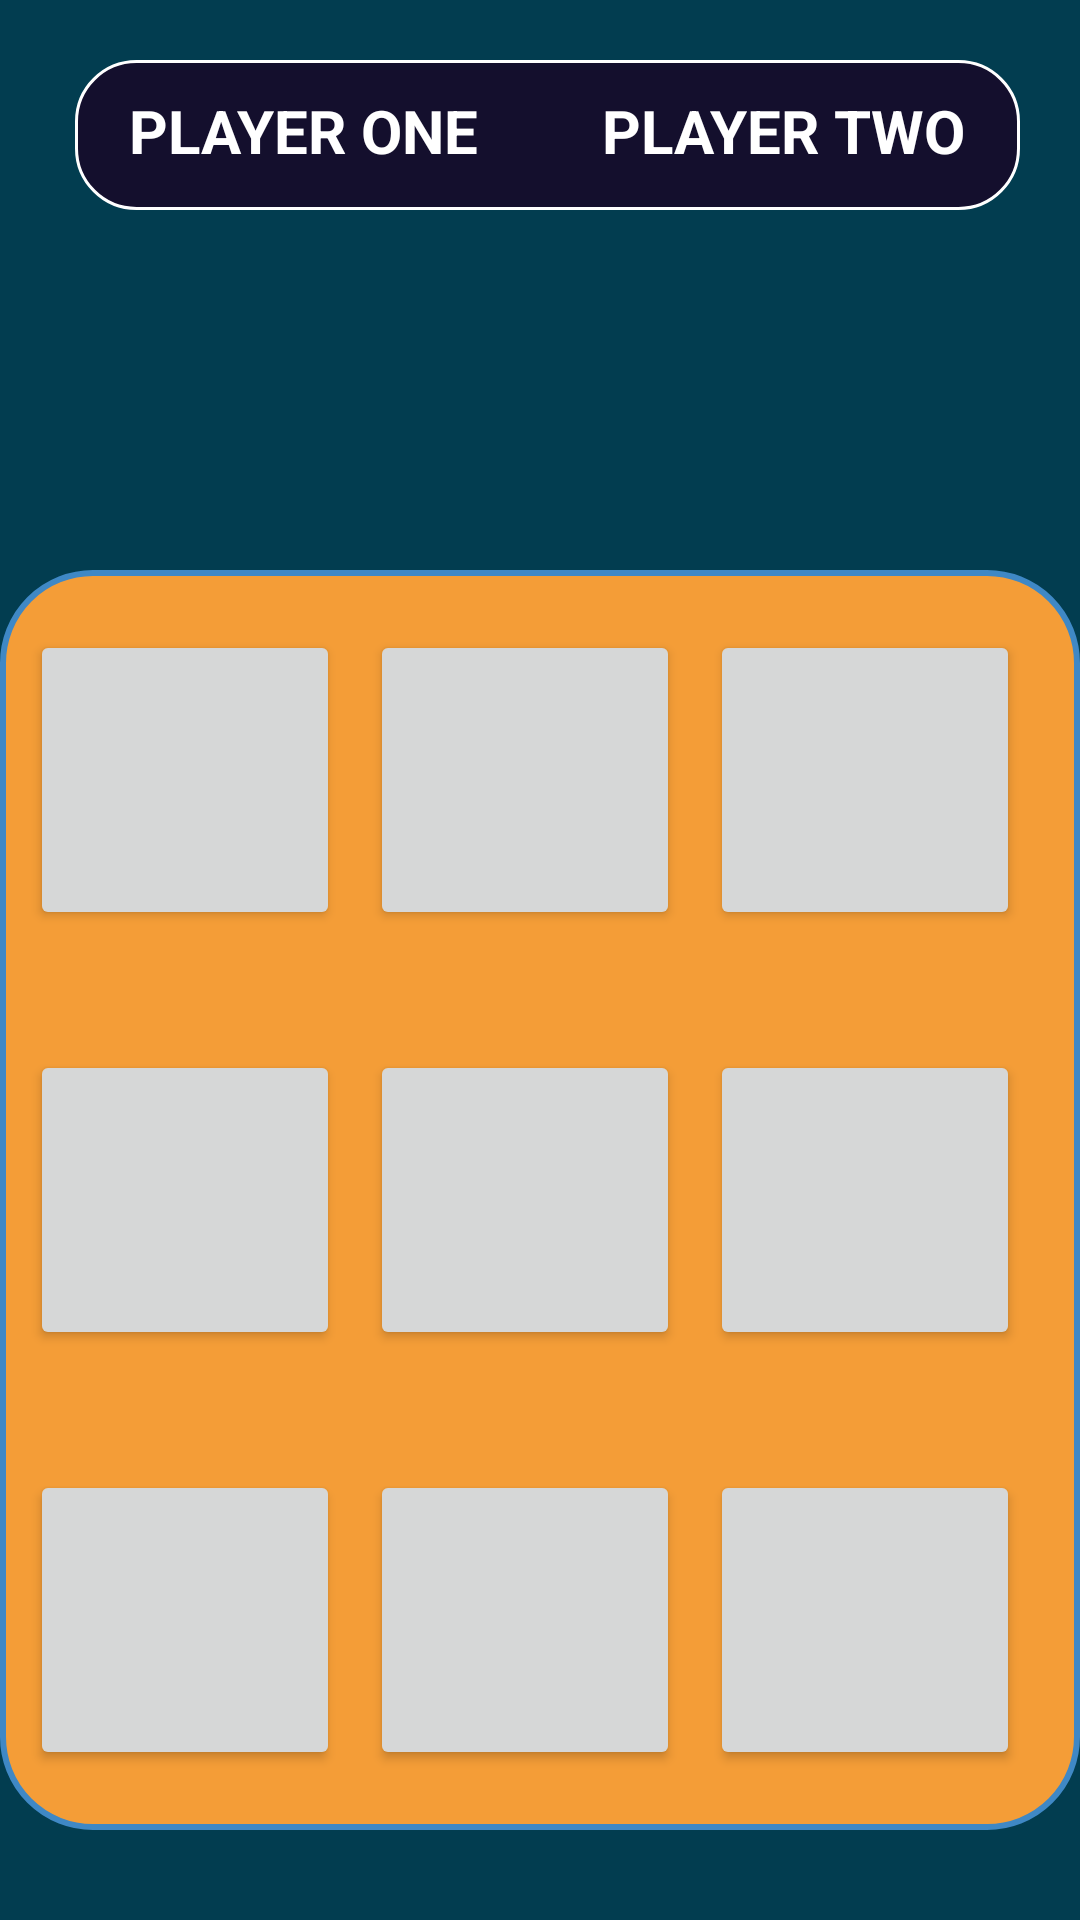

Reconstruct the res/layout file that produces this screen, plus the resources it refers to.
<!-- AndroidManifest.xml: application theme Theme.TicTacToeXT -->
<!-- res/layout/activity_board.xml -->
<?xml version="1.0" encoding="utf-8"?>
<RelativeLayout xmlns:android="http://schemas.android.com/apk/res/android"
    xmlns:app="http://schemas.android.com/apk/res-auto"
    xmlns:tools="http://schemas.android.com/tools"
    android:layout_width="match_parent"
    android:layout_height="match_parent"
    android:background="@color/midnightgreen"
    tools:context=".Board">


    <LinearLayout
        android:layout_width="match_parent"
        android:layout_height="match_parent"
        android:orientation="vertical"
        android:weightSum="2">

        <LinearLayout
            android:layout_width="match_parent"
            android:layout_height="50dp"
            android:layout_marginStart="25dp"
            android:layout_marginTop="20dp"
            android:layout_marginEnd="20dp"
            android:background="@drawable/round_blue_border"
            android:orientation="horizontal">

            <TextView
                android:id="@+id/playerOneName"
                android:layout_width="wrap_content"
                android:layout_height="wrap_content"
                android:layout_marginTop="10dp"
                android:layout_weight="1"
                android:gravity="center"
                android:text="Player One"
                android:textAllCaps="true"
                android:textColor="#FFF"
                android:textSize="20sp"
                android:textStyle="bold" />

            <TextView
                android:id="@+id/playerTwoName"
                android:layout_width="wrap_content"
                android:layout_height="wrap_content"
                android:layout_marginStart="5dp"
                android:layout_marginTop="10dp"
                android:layout_weight="1"
                android:gravity="center"
                android:text="Player Two"
                android:textAllCaps="true"
                android:textColor="#FFF"

                android:textSize="20sp"
                android:textStyle="bold" />
        </LinearLayout>

        

        <LinearLayout
            android:layout_width="match_parent"
            android:layout_height="wrap_content"
            android:layout_marginTop="120dp"
            android:layout_marginBottom="30dp"
            android:layout_weight="2"
            android:background="@drawable/grid_background"
            android:orientation="vertical"
            android:weightSum="3">

            <LinearLayout
                android:layout_width="match_parent"
                android:layout_height="wrap_content"
                android:layout_marginStart="10dp"
                android:layout_marginTop="10dp"
                android:layout_marginEnd="10dp"
                android:layout_marginBottom="10dp"
                android:layout_weight="1"
                android:gravity="center"
                android:orientation="horizontal"
                android:weightSum="3">

                <Button
                    android:id="@+id/button_1"
                    android:layout_width="50dp"
                    android:layout_height="100dp"
                    android:layout_marginEnd="10dp"
                    android:layout_weight="1"
                    android:insetTop="0dp"
                    android:insetBottom="0dp"
                    android:onClick="clickButton"
                    android:text=""
                    android:textAllCaps="true"
                    android:textSize="30sp" />

                <Button
                    android:id="@+id/button_2"
                    android:layout_width="50dp"
                    android:layout_height="100dp"
                    android:layout_marginEnd="10dp"
                    android:layout_weight="1"
                    android:insetTop="0dp"
                    android:insetBottom="0dp"
                    android:onClick="clickButton"
                    android:text=""
                    android:textAllCaps="true"
                    android:textSize="30sp" />

                <Button
                    android:id="@+id/button_3"
                    android:layout_width="50dp"
                    android:layout_height="100dp"
                    android:layout_marginEnd="10dp"
                    android:layout_weight="1"
                    android:insetTop="0dp"
                    android:insetBottom="0dp"
                    android:onClick="clickButton"
                    android:text=""
                    android:textAllCaps="true"
                    android:textSize="30sp" />
            </LinearLayout>

            <LinearLayout
                android:layout_width="match_parent"
                android:layout_height="wrap_content"
                android:layout_marginStart="10dp"
                android:layout_marginTop="10dp"
                android:layout_marginEnd="10dp"
                android:layout_marginBottom="10dp"
                android:layout_weight="1"
                android:gravity="center"
                android:orientation="horizontal"
                android:weightSum="3">

                <Button
                    android:id="@+id/button_4"
                    android:layout_width="50dp"
                    android:layout_height="100dp"
                    android:layout_marginEnd="10dp"
                    android:layout_weight="1"
                    android:insetTop="0dp"
                    android:insetBottom="0dp"
                    android:onClick="clickButton"
                    android:text=""
                    android:textAllCaps="true"
                    android:textSize="30sp" />

                <Button
                    android:id="@+id/button_5"
                    android:layout_width="50dp"
                    android:layout_height="100dp"
                    android:layout_marginEnd="10dp"
                    android:layout_weight="1"
                    android:insetTop="0dp"
                    android:insetBottom="0dp"
                    android:onClick="clickButton"
                    android:text=""
                    android:textAllCaps="true"
                    android:textSize="30sp" />

                <Button
                    android:id="@+id/button_6"
                    android:layout_width="50dp"
                    android:layout_height="100dp"
                    android:layout_marginEnd="10dp"
                    android:layout_weight="1"
                    android:insetTop="0dp"
                    android:insetBottom="0dp"
                    android:onClick="clickButton"
                    android:text=""
                    android:textAllCaps="true"
                    android:textSize="30sp" />
            </LinearLayout>

            <LinearLayout
                android:layout_width="match_parent"
                android:layout_height="wrap_content"
                android:layout_marginStart="10dp"
                android:layout_marginTop="10dp"
                android:layout_marginEnd="10dp"
                android:layout_marginBottom="10dp"
                android:layout_weight="1"
                android:gravity="center"
                android:orientation="horizontal"
                android:weightSum="3">

                <Button
                    android:id="@+id/button_7"
                    android:layout_width="50dp"
                    android:layout_height="100dp"
                    android:layout_marginEnd="10dp"
                    android:layout_weight="1"
                    android:insetTop="0dp"
                    android:insetBottom="0dp"
                    android:onClick="clickButton"
                    android:text=""
                    android:textAllCaps="true"
                    android:textSize="30sp" />

                <Button
                    android:id="@+id/button_8"
                    android:layout_width="50dp"
                    android:layout_height="100dp"
                    android:layout_marginEnd="10dp"
                    android:layout_weight="1"
                    android:insetTop="0dp"
                    android:insetBottom="0dp"
                    android:onClick="clickButton"
                    android:text=""
                    android:textAllCaps="true"
                    android:textSize="30sp" />

                <Button
                    android:id="@+id/button_9"
                    android:layout_width="50dp"
                    android:layout_height="100dp"
                    android:layout_marginEnd="10dp"
                    android:layout_weight="1"
                    android:insetTop="0dp"
                    android:insetBottom="0dp"
                    android:onClick="clickButton"
                    android:text=""
                    android:textAllCaps="true"
                    android:textSize="30sp" />
            </LinearLayout>
        </LinearLayout>
    </LinearLayout>

</RelativeLayout>
<!-- resources referenced by this layout -->
<resources>
  <color name="midnightgreen">#023D50</color>
  <!-- drawable grid_background (drawable) -->
  <?xml version="1.0" encoding="utf-8"?>
  <shape xmlns:android="http://schemas.android.com/apk/res/android"
      android:shape="rectangle">
  
      <solid android:color="@color/saffron"/>
      <stroke android:width="2dp" android:color="@color/greenblue"/>
      <corners android:radius="30dp"/>
  
  
  </shape>
  <!-- drawable round_blue_border (drawable) -->
  <?xml version="1.0" encoding="utf-8"?>
  <shape xmlns:android="http://schemas.android.com/apk/res/android" android:shape="rectangle">
      <corners android:radius="20dp"/>
      <solid android:color="@color/dark_purple"/>
      <stroke android:color="@color/white"
          android:width="1dp"/>
  </shape>
  <style name="Theme.TicTacToeXT" parent="Theme.MaterialComponents.DayNight.NoActionBar">
          
          <item name="colorPrimary">@color/azure</item>
          <item name="colorPrimaryVariant">@color/dark_purple</item>
          <item name="colorOnPrimary">@color/white</item>
          
          <item name="colorSecondary">@color/teal_200</item>
          <item name="colorSecondaryVariant">@color/teal_700</item>
          <item name="colorOnSecondary">@color/black</item>
          
          <item name="android:statusBarColor" tools:targetApi="l">?attr/colorPrimaryVariant</item>
          
      </style>
  <color name="saffron">#F49D37</color>
  <color name="greenblue">#3F88C5</color>
  <color name="dark_purple">#140F2D</color>
  <color name="white">#FFFFFFFF</color>
  <color name="azure">#1E7DF9</color>
  <color name="teal_200">#FF03DAC5</color>
  <color name="teal_700">#FF018786</color>
  <color name="black">#FF000000</color>
</resources>
